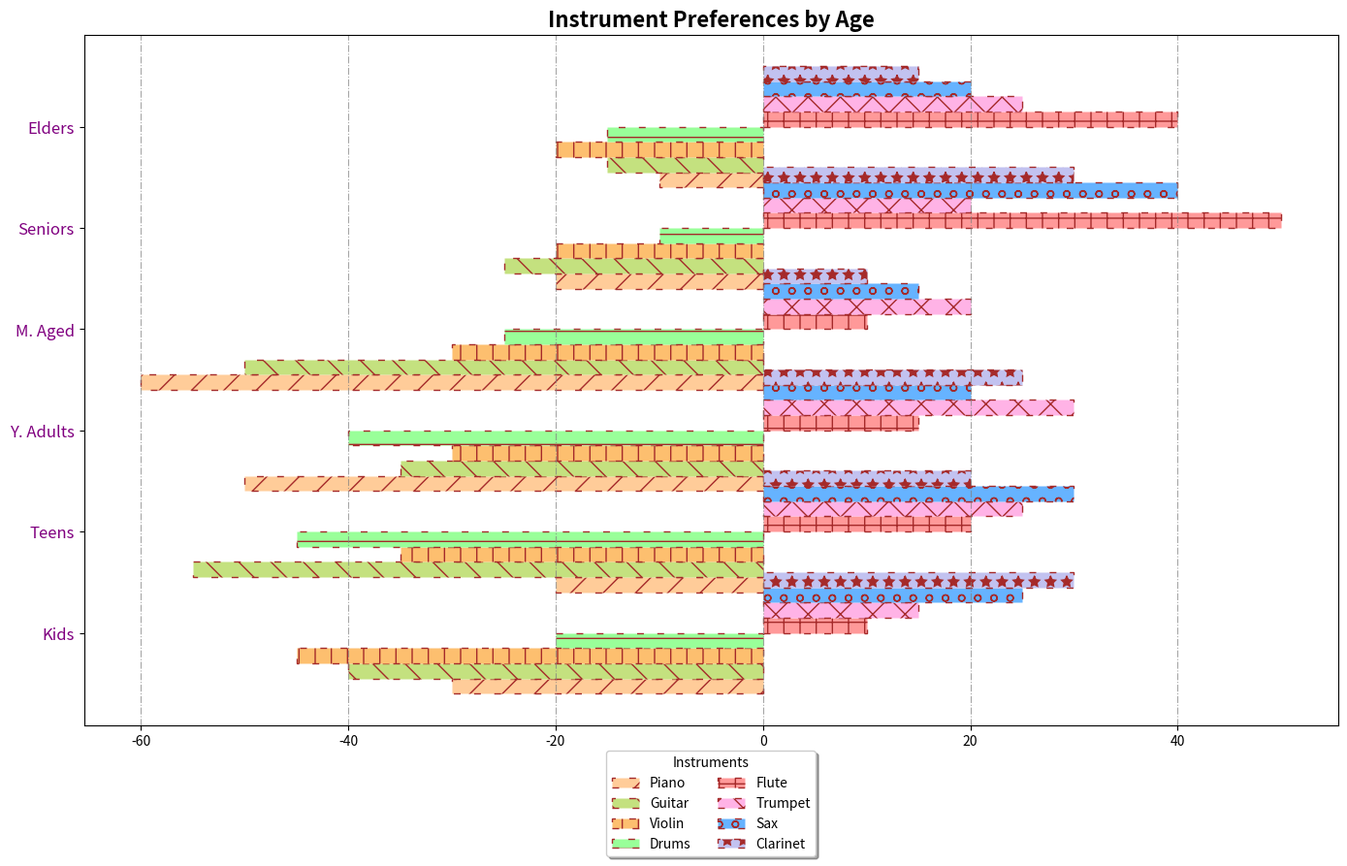

This chart was generated by the following Python code:
import matplotlib.pyplot as plt
import numpy as np

age_groups = ['Kids', 'Teens', 'Y. Adults', 'M. Aged', 'Seniors', 'Elders']
instruments = ['Piano', 'Guitar', 'Violin', 'Drums', 'Flute', 'Trumpet', 'Sax', 'Clarinet']

preferences = np.array([
    [30, 40, 45, 20, 10, 15, 25, 30],  
    [20, 55, 35, 45, 20, 25, 30, 20],
    [50, 35, 30, 40, 15, 30, 20, 25],
    [60, 50, 30, 25, 10, 20, 15, 10],
    [20, 25, 20, 10, 50, 20, 40, 30],
    [10, 15, 20, 15, 40, 25, 20, 15]   
])

preferences[:, :preferences.shape[1]//2] *= -1

fig, ax = plt.subplots(figsize=(14, 9))
bar_width = 0.15
indices = np.arange(len(age_groups))
colors = ['#ffcc99', '#c4e17f', '#fdbf6f', '#99ff99', '#ff9999', '#ffb3e6', '#66b3ff', '#c2c2f0']
hatch_patterns = ['/', '\\', '|', '-', '+', 'x', 'o', '*']

for i, instrument in enumerate(instruments):
    ax.barh(
        indices + i * bar_width, 
        preferences[:, i], 
        height=bar_width, 
        label=instrument, 
        color=colors[i % len(colors)], 
        edgecolor='brown', 
        linestyle=(0, (5, 10)),  
        hatch=hatch_patterns[i % len(hatch_patterns)]
    )

ax.set_xlabel('# of People', fontsize=14, style='italic')
ax.set_title('Instrument Preferences by Age', fontsize=16, fontweight='bold')
ax.set_yticks(indices + bar_width * (len(instruments) - 1) / 2)
ax.set_yticklabels(age_groups, fontsize=12, color='purple')
ax.xaxis.grid(True, linestyle='-.', color='gray', alpha=0.7)
ax.legend(title='Instruments', fontsize=10, loc='lower center', bbox_to_anchor=(0.5, -0.2), ncol=2, shadow=True)

plt.tight_layout()
plt.show()
